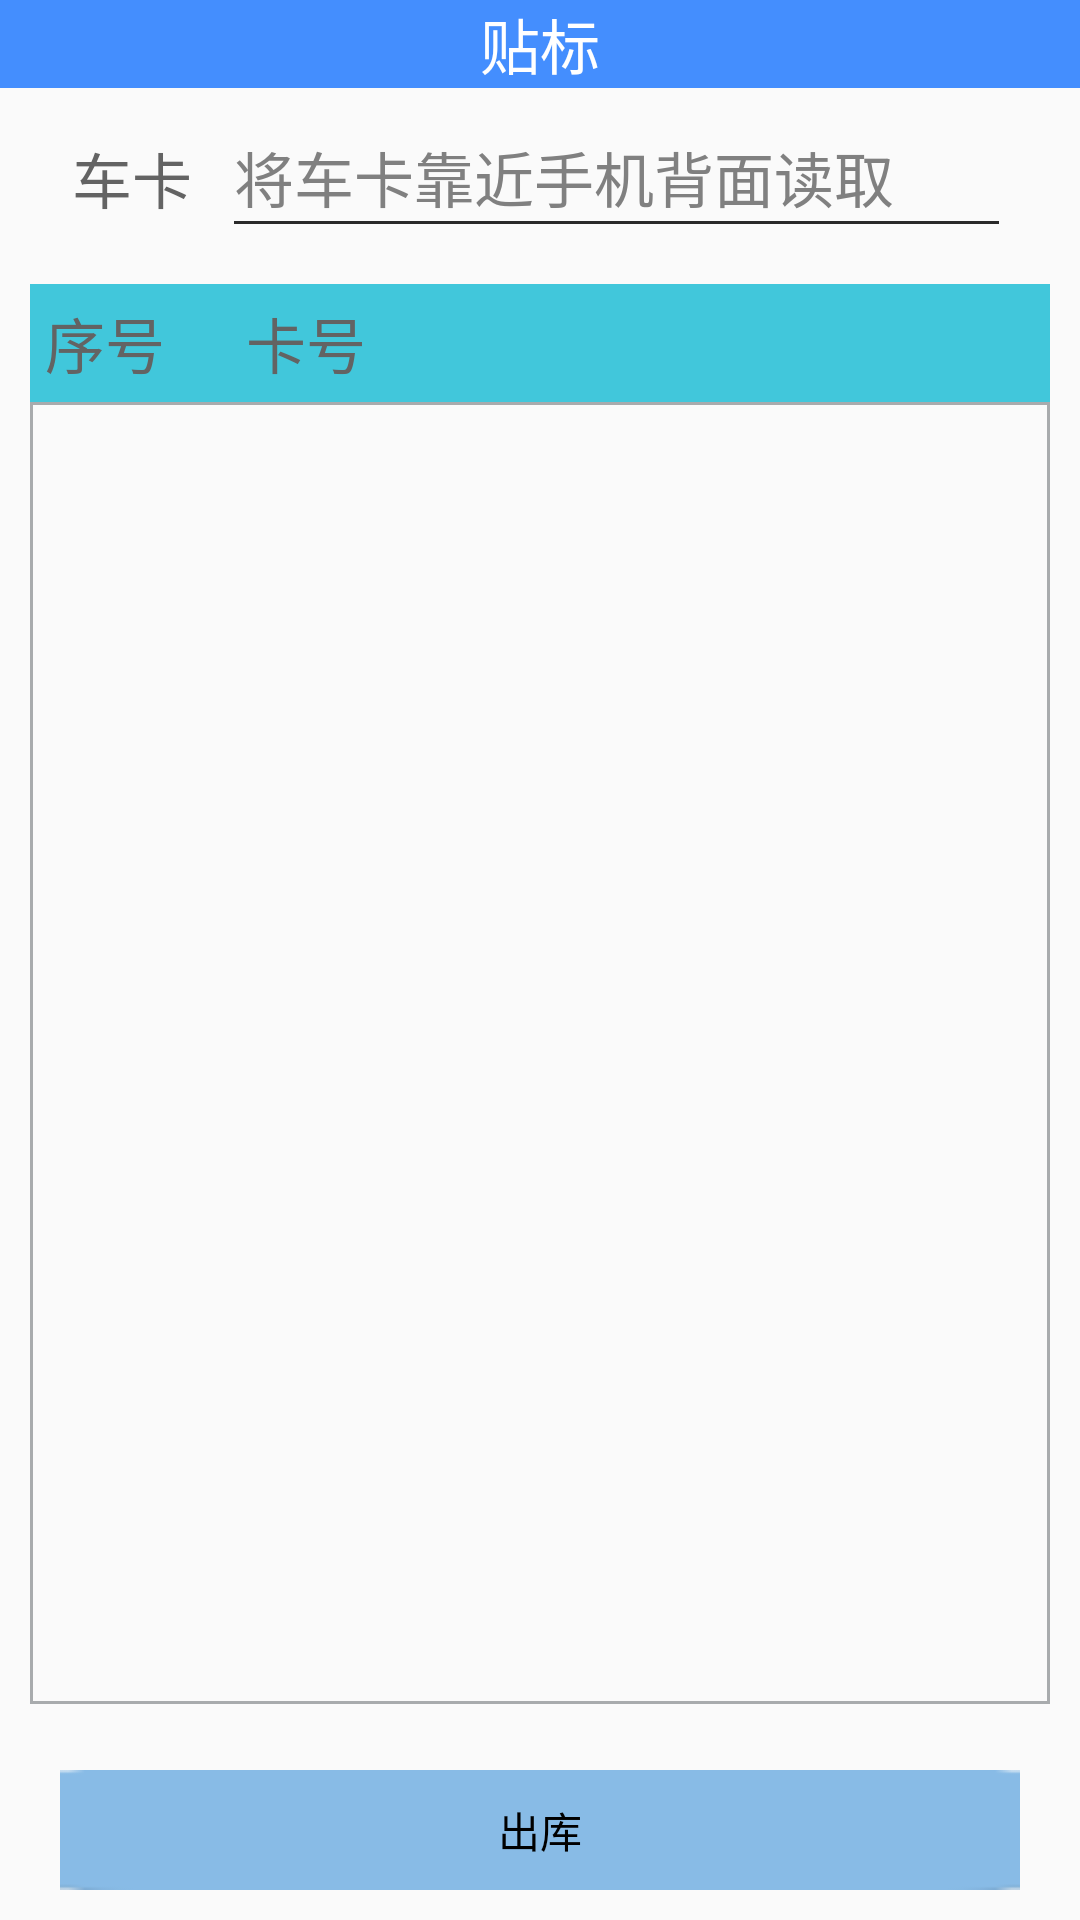

Here is an Android app screen rendered from its layout file. Give the layout XML and the strings, colors and styles it references.
<!-- AndroidManifest.xml: application theme android:Theme.Light.NoTitleBar -->
<!-- res/layout/gaopin_layout.xml -->
<?xml version="1.0" encoding="utf-8"?>
<RelativeLayout xmlns:android="http://schemas.android.com/apk/res/android"
    android:id="@+id/mRoot"
    android:layout_width="match_parent"
    android:layout_height="match_parent"
    android:background="#fafafa"
    android:orientation="vertical">

    <include
        android:id="@+id/title_top"
        layout="@layout/top_title_commom" />

    <LinearLayout
        android:id="@+id/rfidLinearLayout"
        android:layout_width="fill_parent"
        android:layout_height="wrap_content"
        android:layout_below="@id/title_top"
        android:layout_marginTop="15dp"
        android:gravity="center_vertical"
        android:orientation="horizontal"
        android:paddingBottom="15dip"
        android:paddingLeft="10dip"
        android:paddingRight="10dip"
        android:weightSum="10">

        <TextView
            android:layout_width="0dip"
            android:layout_height="wrap_content"
            android:layout_weight="2"
            android:gravity="center"
            android:text="车卡"
            android:textColor="#636363"
            android:textSize="@dimen/title_size" />

        <LinearLayout
            android:layout_width="0dip"
            android:layout_height="wrap_content"
            android:layout_weight="7.5"

            android:orientation="vertical">

            <TextView
                android:id="@+id/mText"
                android:layout_width="fill_parent"
                android:layout_height="wrap_content"
                android:background="@android:color/transparent"
                android:hint="将车卡靠近手机背面读取"
                android:textColor="#9A9A9A"
                android:textSize="@dimen/title_size" />

            <View
                android:layout_width="fill_parent"
                android:layout_height="1dip"
                android:background="@drawable/txt_bg" />
        </LinearLayout>

        <LinearLayout
            android:layout_width="0dip"
            android:layout_height="wrap_content"
            android:layout_marginLeft="15dp"
            android:layout_weight="4"
            android:orientation="vertical"
            android:visibility="gone">

            <ImageButton
                android:id="@+id/mScanCarCard"
                android:layout_width="wrap_content"
                android:layout_height="wrap_content"
                android:layout_marginLeft="10dp"
                android:layout_marginTop="10dp"
                android:layout_weight="4"
                android:background="@android:color/transparent"
                android:src="@drawable/s1" />

            <TextView
                android:id="@+id/mTextTip"
                android:layout_width="wrap_content"
                android:layout_height="wrap_content"
                android:layout_weight="2"
                android:background="@android:color/transparent"
                android:text="开始扫描"
                android:textColor="#000000" />
        </LinearLayout>
    </LinearLayout>

    <TextView
        android:id="@+id/status"
        android:layout_width="match_parent"
        android:layout_height="wrap_content"
        android:layout_below="@+id/rfidLinearLayout"
        android:layout_margin="10dp"
        android:text="状态"
        android:textColor="@color/red"
        android:visibility="gone" />

    <LinearLayout
        android:id="@+id/receive_txt"
        style="@style/TextBule"
        android:layout_below="@id/status"
        android:orientation="horizontal">

        <TextView
            style="@style/TextTitle"
            android:layout_marginLeft="5dp"
            android:layout_weight="2"
            android:text="序号" />

        <TextView
            style="@style/TextTitle"
            android:layout_weight="7"
            android:text="卡号" />

        <TextView
            android:layout_width="0dp"
            android:layout_height="wrap_content"
            android:layout_weight="1"
            android:text="次数"
            android:textSize="18dp"
            android:visibility="gone" />
    </LinearLayout>

    <ListView
        android:id="@+id/rfidData"
        android:layout_width="match_parent"
        android:layout_height="wrap_content"
        android:layout_above="@+id/view1"
        android:layout_below="@+id/receive_txt"
        android:layout_marginBottom="10dip"
        android:layout_marginLeft="10dip"
        android:layout_marginRight="10dip"
        android:background="@drawable/listview_common_bg"
        android:cacheColorHint="#00000000"
        android:padding="1px"></ListView>

    <Button
        android:id="@+id/mBtSure"
        android:layout_width="fill_parent"
        android:layout_height="40dp"
        android:layout_alignParentBottom="true"
        android:layout_marginBottom="10dp"
        android:layout_marginLeft="20dip"
        android:layout_marginRight="20dip"
        android:layout_marginTop="10dip"
        android:background="@drawable/btn_style_alert_dialog_button"
        android:text="出库" />

    <View
        android:id="@+id/view1"
        android:layout_width="fill_parent"
        android:layout_height="2dip"
        android:layout_above="@id/mBtSure"
        android:background="@drawable/u_tab_above" />

</RelativeLayout>
<!-- res/layout/top_title_commom.xml (included above) -->
<?xml version="1.0" encoding="utf-8"?>
<RelativeLayout xmlns:android="http://schemas.android.com/apk/res/android"
    android:layout_width="match_parent"
    android:layout_height="wrap_content"
    android:id="@+id/title_top"
    android:background="#448EFE">

    <ImageButton
        android:id="@+id/mTitleBack"
        android:layout_width="wrap_content"
        android:layout_height="wrap_content"
        android:background="@android:color/transparent"
        android:padding="10dip"
        android:src="@drawable/mo_scanner_back_img" />

	<TextView
	    android:id="@+id/mTitelTxt"
	    android:layout_width="wrap_content"
	    android:layout_height="wrap_content"
	    android:layout_centerInParent="true"
	    android:text="贴标"
	    android:textColor="@android:color/white"
	    android:textSize="@dimen/title_size" />

</RelativeLayout>
<!-- resources referenced by this layout -->
<resources>
  <color name="red">#FF3030</color>
  <dimen name="title_size">20sp</dimen>
  <!-- drawable btn_style_alert_dialog_button (drawable) -->
  <?xml version="1.0" encoding="utf-8"?>
  <selector
    xmlns:android="http://schemas.android.com/apk/res/android">
      <item android:state_pressed="true" android:drawable="@drawable/bg_btn_more" />
      <item android:drawable="@drawable/bg_btn_more_hv" />
  </selector>
  <!-- drawable listview_common_bg (drawable) -->
  <?xml version="1.0" encoding="utf-8"?>
  <layer-list xmlns:android="http://schemas.android.com/apk/res/android">
      <item>
          <shape>
              <solid android:color="@android:color/transparent"/>
              
              <stroke
                  android:width="1dp"
                  android:color="#ffa8abad"/>
              
          </shape>
      </item>
  </layer-list>
  <!-- drawable s1: png bitmap (drawable-hdpi, 3377 bytes) -->
  <!-- drawable txt_bg: png bitmap (drawable-hdpi, 2799 bytes) -->
  <style name="TextBule">
          <item name="android:paddingTop">5dip</item>
          <item name="android:paddingBottom">5dip</item>
          <item name="android:layout_width">fill_parent</item>
          <item name="android:layout_height">wrap_content</item>
          <item name="android:layout_marginLeft">10dip</item>
          <item name="android:layout_marginRight">10dip</item>
          <item name="android:layout_marginTop">5dip</item>
          <item name="android:background">#41C7DB</item>
          <item name="android:gravity">left|center_vertical</item>
          <item name="android:weightSum">10</item>
      </style>
  <style name="TextTitle"> 
          <item name="android:layout_width">0dip</item>
          <item name="android:layout_height">wrap_content</item>
          <item name="android:gravity">left|center_vertical</item>
          <item name="android:textColor">#636363</item>
          <item name="android:textSize">@dimen/title_size</item>
      </style>
</resources>
